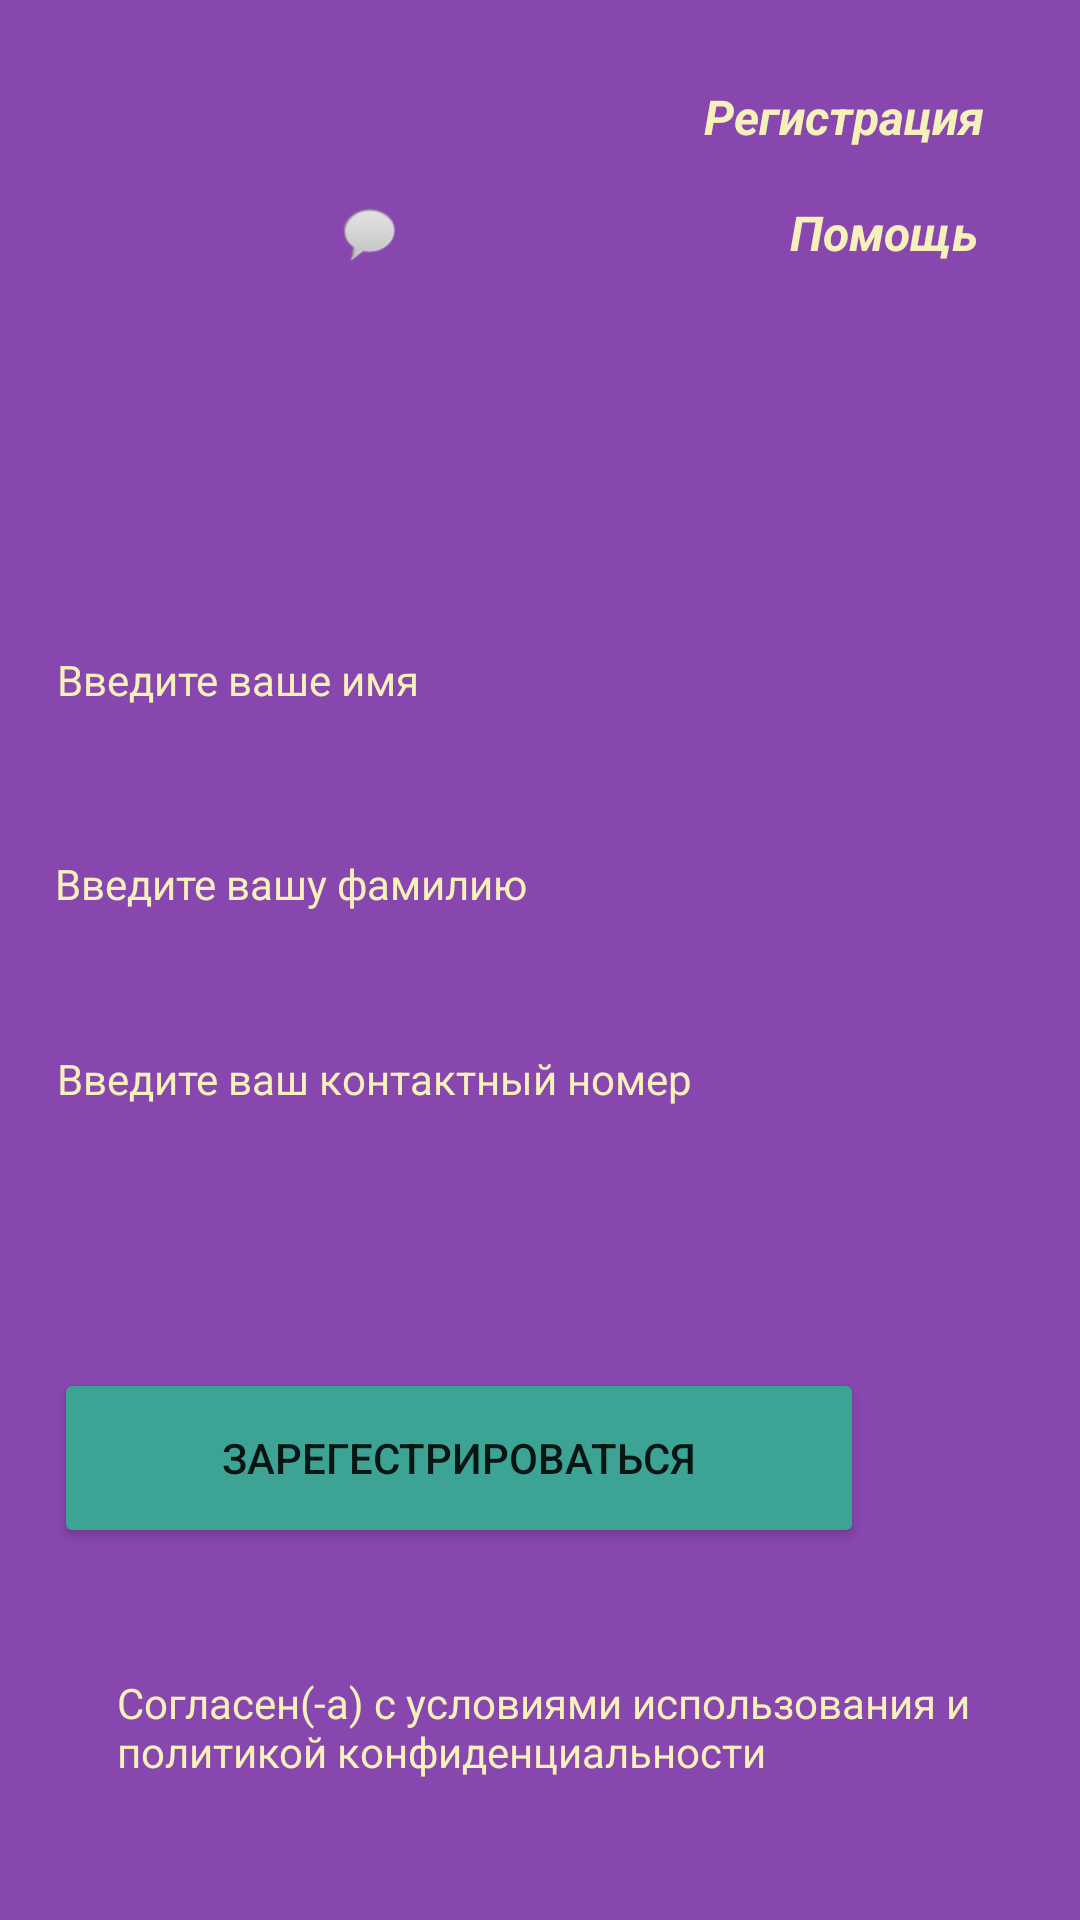

This screen was rendered from an Android layout file. Write that file and the resources it references.
<!-- AndroidManifest.xml: application theme Theme.PR11_Gladunov -->
<!-- res/layout/activity_main.xml -->
<?xml version="1.0" encoding="utf-8"?>
<androidx.constraintlayout.widget.ConstraintLayout xmlns:android="http://schemas.android.com/apk/res/android"
    xmlns:app="http://schemas.android.com/apk/res-auto"
    xmlns:tools="http://schemas.android.com/tools"
    android:layout_width="match_parent"
    android:layout_height="match_parent"
    android:background="#8847AF"
    tools:context=".MainActivity">

    <ImageView
        android:id="@+id/заполнение3"
        android:layout_width="wrap_content"
        android:layout_height="wrap_content"
        android:layout_marginTop="92dp"
        android:layout_marginEnd="44dp"
        android:contentDescription="@string/zapolnenie"
        app:layout_constraintEnd_toEndOf="parent"
        app:layout_constraintTop_toBottomOf="@+id/Фамилия"
        app:srcCompat="@drawable/rectangle_8"
        tools:ignore="ImageContrastCheck" />

    <ImageView
        android:id="@+id/заполнение"
        android:layout_width="wrap_content"
        android:layout_height="wrap_content"
        android:layout_marginTop="24dp"
        android:layout_marginEnd="47dp"
        app:layout_constraintEnd_toEndOf="parent"
        app:layout_constraintTop_toBottomOf="@+id/Фамилия"
        app:srcCompat="@drawable/rectangle_8"
        tools:ignore="ImageContrastCheck"
        android:contentDescription="@string/zapolnenie" />

    <ImageView
        android:id="@+id/Регистр_картинка"
        android:layout_width="24dp"
        android:layout_height="22dp"
        android:layout_marginStart="60dp"
        android:layout_marginBottom="840dp"
        android:contentDescription="@string/Cartoon_login"
        app:layout_constraintBottom_toBottomOf="parent"
        app:layout_constraintStart_toEndOf="@+id/Главная_картинка"
        app:srcCompat="@android:drawable/ic_menu_send" />

    <TextView
        android:id="@+id/Registr"
        android:layout_width="wrap_content"
        android:layout_height="wrap_content"
        android:layout_marginTop="28dp"
        android:layout_marginEnd="32dp"
        android:text="@string/Registrr"
        android:textColor="#F6F0BA"
        android:textSize="16sp"
        android:textStyle="bold|italic"
        app:layout_constraintEnd_toEndOf="parent"
        app:layout_constraintTop_toTopOf="parent" />

    <TextView
        android:id="@+id/Help"
        android:layout_width="wrap_content"
        android:layout_height="wrap_content"
        android:layout_marginTop="17dp"
        android:layout_marginEnd="34dp"
        android:text="@string/Helpp"
        android:textColor="#F6F0BA"
        android:textSize="16sp"
        android:textStyle="bold|italic"
        app:layout_constraintEnd_toEndOf="parent"
        app:layout_constraintTop_toBottomOf="@+id/Registr" />

    <TextView
        android:id="@+id/login"
        android:layout_width="wrap_content"
        android:layout_height="wrap_content"
        android:layout_marginEnd="36dp"
        android:layout_marginBottom="768dp"
        android:text="@string/loginn"
        android:textColor="#F6F0BA"
        android:textSize="16sp"
        android:textStyle="bold|italic"
        app:layout_constraintBottom_toBottomOf="parent"
        app:layout_constraintEnd_toEndOf="parent" />

    <ImageView
        android:id="@+id/Главная_картинка"
        android:layout_width="wrap_content"
        android:layout_height="wrap_content"
        android:layout_marginStart="16dp"
        android:layout_marginTop="16dp"
        app:layout_constraintStart_toStartOf="parent"
        app:layout_constraintTop_toTopOf="parent"
        app:srcCompat="@drawable/____12__2_5________2"
        tools:ignore="ImageContrastCheck"
        android:contentDescription="@string/cartoon_start" />

    <ImageView
        android:id="@+id/Картинка_помощь"
        android:layout_width="24dp"
        android:layout_height="22dp"
        android:layout_marginStart="95dp"
        android:layout_marginTop="17dp"
        app:layout_constraintStart_toEndOf="@+id/Главная_картинка"
        app:layout_constraintTop_toBottomOf="@+id/Registr"
        app:srcCompat="@android:drawable/sym_action_chat"
        android:contentDescription="@string/help_cartoon" />

    <ImageView
        android:id="@+id/Картинка_входа"
        android:layout_width="24dp"
        android:layout_height="21dp"
        android:layout_marginStart="116dp"
        android:layout_marginBottom="768dp"
        android:contentDescription="@string/Cartoon_login"
        app:layout_constraintBottom_toBottomOf="parent"
        app:layout_constraintStart_toEndOf="@+id/Главная_картинка"
        app:srcCompat="@android:drawable/ic_menu_send" />

    <Button
        android:onClick="onclick"
        android:id="@+id/Зарегестрироваться"
        android:layout_width="270dp"
        android:layout_height="60dp"
        android:layout_marginEnd="72dp"
        android:layout_marginBottom="124dp"
        android:backgroundTint="#3DA394"
        android:text="@string/Registr_buttonn"
        app:layout_constraintBottom_toBottomOf="parent"
        app:layout_constraintEnd_toEndOf="parent"
        tools:ignore="TextContrastCheck" />

    <TextView
        android:id="@+id/Имя"
        android:layout_width="wrap_content"
        android:layout_height="wrap_content"
        android:layout_marginEnd="220dp"
        android:layout_marginBottom="220dp"
        android:text="@string/name"
        android:textColor="#F6F0BA"
        app:layout_constraintBottom_toTopOf="@+id/Зарегестрироваться"
        app:layout_constraintEnd_toEndOf="parent" />

    <TextView
        android:id="@+id/Фамилия"
        android:layout_width="wrap_content"
        android:layout_height="wrap_content"
        android:layout_marginEnd="184dp"
        android:layout_marginBottom="152dp"
        android:text="@string/secondname"
        android:textColor="#F6F0BA"
        app:layout_constraintBottom_toTopOf="@+id/Зарегестрироваться"
        app:layout_constraintEnd_toEndOf="parent" />

    <TextView
        android:id="@+id/Номер"
        android:layout_width="261dp"
        android:layout_height="18dp"
        android:layout_marginEnd="80dp"
        android:layout_marginBottom="88dp"
        android:text="@string/number"
        android:textColor="#F6F0BA"
        app:layout_constraintBottom_toTopOf="@+id/Зарегестрироваться"
        app:layout_constraintEnd_toEndOf="parent" />

    <ImageView
        android:id="@+id/Заполнение3"
        android:layout_width="wrap_content"
        android:layout_height="wrap_content"
        android:layout_marginTop="29dp"
        android:layout_marginEnd="47dp"
        app:layout_constraintEnd_toEndOf="parent"
        app:layout_constraintTop_toBottomOf="@+id/Имя"
        app:srcCompat="@drawable/rectangle_8"
        tools:ignore="ImageContrastCheck"
        android:contentDescription="@string/zapolnenie1" />

    <ImageView
        android:id="@+id/Согласие_картинка"
        android:layout_width="wrap_content"
        android:layout_height="wrap_content"
        android:layout_marginEnd="340dp"
        android:layout_marginBottom="48dp"
        app:layout_constraintBottom_toBottomOf="parent"
        app:layout_constraintEnd_toEndOf="parent"
        app:srcCompat="@drawable/rectangle_6"
        android:contentDescription="@string/accept" />

    <TextView
        android:id="@+id/Согласие_на_обработку"
        android:layout_width="290dp"
        android:layout_height="38dp"
        android:layout_marginEnd="31dp"
        android:layout_marginBottom="44dp"
        android:text="@string/politic"
        android:textColor="#F6F0BA"
        app:layout_constraintBottom_toBottomOf="parent"
        app:layout_constraintEnd_toEndOf="parent" />

</androidx.constraintlayout.widget.ConstraintLayout>
<!-- resources referenced by this layout -->
<resources>
  <string name="Cartoon_login">TODO</string>
  <string name="Helpp">Помощь</string>
  <string name="Registr_buttonn">Зарегестрироваться</string>
  <string name="Registrr">Регистрация</string>
  <string name="accept">TODO</string>
  <string name="cartoon_start">TODO</string>
  <string name="help_cartoon">TODO</string>
  <string name="loginn">Вход</string>
  <string name="name">Введите ваше имя</string>
  <string name="number">Введите ваш контактный номер</string>
  <string name="politic">Согласен(-а) с условиями использования и политикой конфиденциальности</string>
  <string name="secondname">Введите вашу фамилию</string>
  <string name="zapolnenie">TODO</string>
  <string name="zapolnenie1">TODO</string>
  <style name="Theme.PR11_Gladunov" parent="Theme.MaterialComponents.DayNight.DarkActionBar">
          
          <item name="colorPrimary">@color/purple_500</item>
          <item name="colorPrimaryVariant">@color/purple_700</item>
          <item name="colorOnPrimary">@color/white</item>
          
          <item name="colorSecondary">@color/teal_200</item>
          <item name="colorSecondaryVariant">@color/teal_700</item>
          <item name="colorOnSecondary">@color/black</item>
          
          <item name="android:statusBarColor" tools:targetApi="l">?attr/colorPrimaryVariant</item>
          
      </style>
  <color name="purple_500">#FF6200EE</color>
  <color name="purple_700">#33A6E4</color>
  <color name="white">#FFFFFFFF</color>
  <color name="teal_200">#FF03DAC5</color>
  <color name="teal_700">#FF018786</color>
  <color name="black">#FF000000</color>
</resources>
